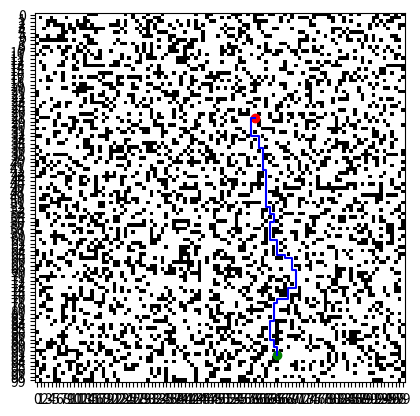

Python code for this plot:
#!/usr/bin/python3

import matplotlib.pyplot as plt
import networkx as nx
import numpy as np


def make_random_maze(m, n, p):
    """
    Make a random maze.
    """
    maze = np.zeros((m, n))
    for i in range(m):
        for j in range(n):
            if np.random.random() < p:
                maze[i, j] = 1
    return maze


def find_random_free_pose(maze):
    """
    Find a free pose in a maze.
    """
    m, n = maze.shape
    while True:
        i = np.random.randint(m)
        j = np.random.randint(n)
        if maze[i, j] == 0:
            return (i, j)


def get_neighbors(current, maze):
    """
    Get the neighbors of a position.
    """
    neighbors = []
    m, n = maze.shape
    if current[0] > 0 and maze[current[0] - 1, current[1]] == 0:
        neighbors.append((current[0] - 1, current[1]))
    if current[0] < m - 1 and maze[current[0] + 1, current[1]] == 0:
        neighbors.append((current[0] + 1, current[1]))
    if current[1] > 0 and maze[current[0], current[1] - 1] == 0:
        neighbors.append((current[0], current[1] - 1))
    if current[1] < n - 1 and maze[current[0], current[1] + 1] == 0:
        neighbors.append((current[0], current[1] + 1))
    return neighbors


def plot_maze_with_path(maze, path, start, goal):
    """
    Plot a maze with a path.
    """
    plt.imshow(maze, cmap="binary", interpolation="nearest")
    plt.plot(start[1], start[0], "ro")
    plt.plot(goal[1], goal[0], "go")
    path_x = [p[1] for p in path]
    path_y = [p[0] for p in path]
    plt.plot(path_x, path_y, "b-")
    plt.xticks(np.arange(0, maze.shape[1], 1.0))
    plt.yticks(np.arange(0, maze.shape[0], 1.0))
    plt.grid(False)
    plt.show()


def find_path(maze, start, goal):
    """
    Find a path in a maze.
    """
    # convert to networkx graph
    graph = nx.Graph()
    for i in range(maze.shape[0]):
        for j in range(maze.shape[1]):
            if maze[i, j] == 0:
                graph.add_node((i, j))
    for i in range(maze.shape[0]):
        for j in range(maze.shape[1]):
            if maze[i, j] == 0:
                neighbors = get_neighbors([i, j], maze)
                for neighbor in neighbors:
                    graph.add_edge((i, j), neighbor)
    # find path
    path = nx.shortest_path(graph, tuple(start), tuple(goal))
    return path


if __name__ == "__main__":
    np.random.seed(0)
    maze = make_random_maze(100, 100, 0.3)
    start = find_random_free_pose(maze)
    goal = find_random_free_pose(maze)
    # plot_maze(maze, start, goal)
    path = find_path(maze, start, goal)
    plot_maze_with_path(maze, path, start, goal)
